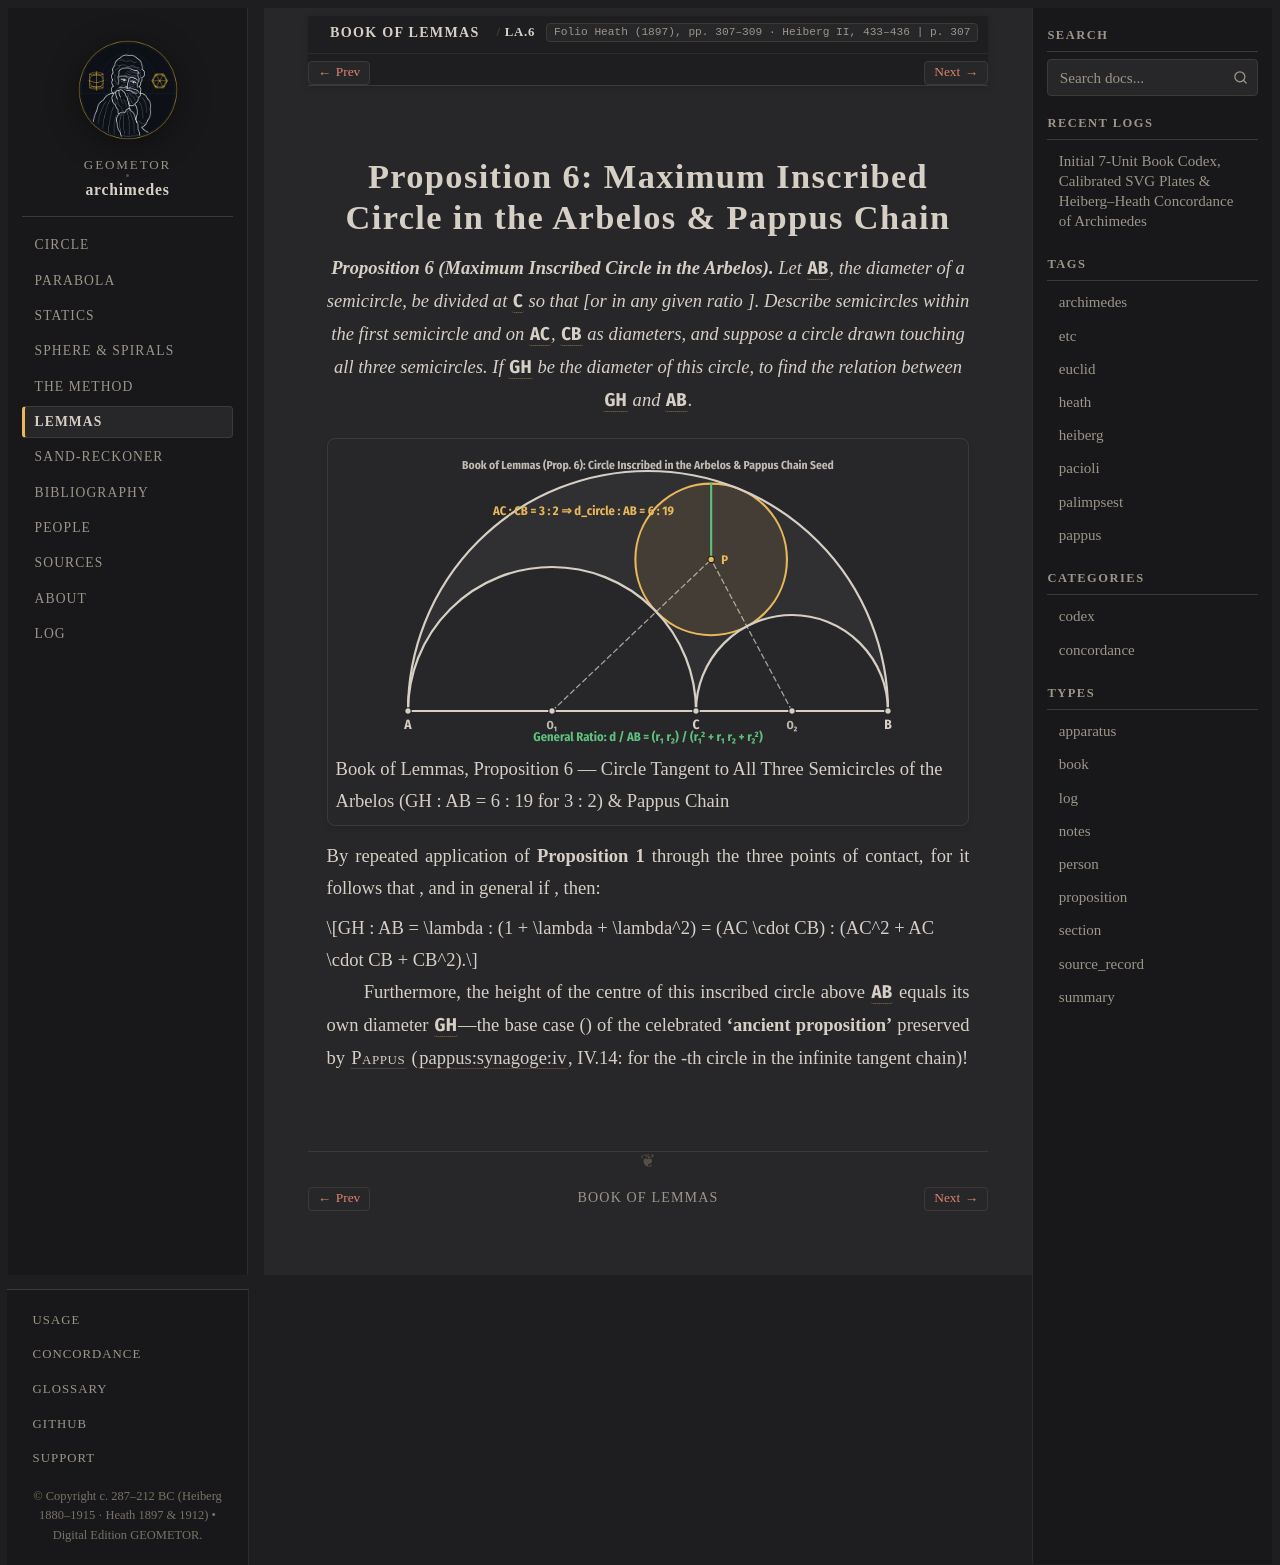

repository: geometor/archimedes · page: book_of_lemmas/prop_06.html · generator: sphinx

:canonical_id: LA.6
:order: 6
:type: proposition

Proposition 6: Maximum Inscribed Circle in the Arbelos & Pappus Chain
=====================================================================

.. folio:: Heath (1897), pp. 307–309 · Heiberg II, 433–436
   :page: 307

.. enunciation::

   **Proposition 6 (Maximum Inscribed Circle in the Arbelos).** Let :g:`AB`, the diameter of a semicircle, be divided at :g:`C` so that :eq:`AC = \frac{3}{2} CB` [or in any given ratio :eq:`\lambda : 1`]. Describe semicircles within the first semicircle and on :g:`AC`, :g:`CB` as diameters, and suppose a circle drawn touching all three semicircles. If :g:`GH` be the diameter of this circle, to find the relation between :g:`GH` and :g:`AB`.

.. picture:: /_static/figures/fig_arbelos_inscribed.svg
   :caption: Book of Lemmas, Proposition 6 — Circle Tangent to All Three Semicircles of the Arbelos (GH : AB = 6 : 19 for 3 : 2) & Pappus Chain

By repeated application of **Proposition 1** through the three points of contact, for :eq:`AC : CB = 3 : 2` it follows that :eq:`GH : AB = 6 : 19`, and in general if :eq:`AC : CB = \lambda : 1`, then:

.. math::

   GH : AB = \lambda : (1 + \lambda + \lambda^2) = (AC \cdot CB) : (AC^2 + AC \cdot CB + CB^2).

Furthermore, the height of the centre of this inscribed circle above :g:`AB` equals its own diameter :g:`GH`—the base case (:eq:`n = 1`) of the celebrated **‘ancient proposition’** preserved by :person:`Pappus <pappus>` (:cite:`pappus:synagoge:iv`, IV.14: :eq:`h_n = n \cdot d_n` for the :eq:`n`-th circle in the infinite tangent chain)!

.. qed::
